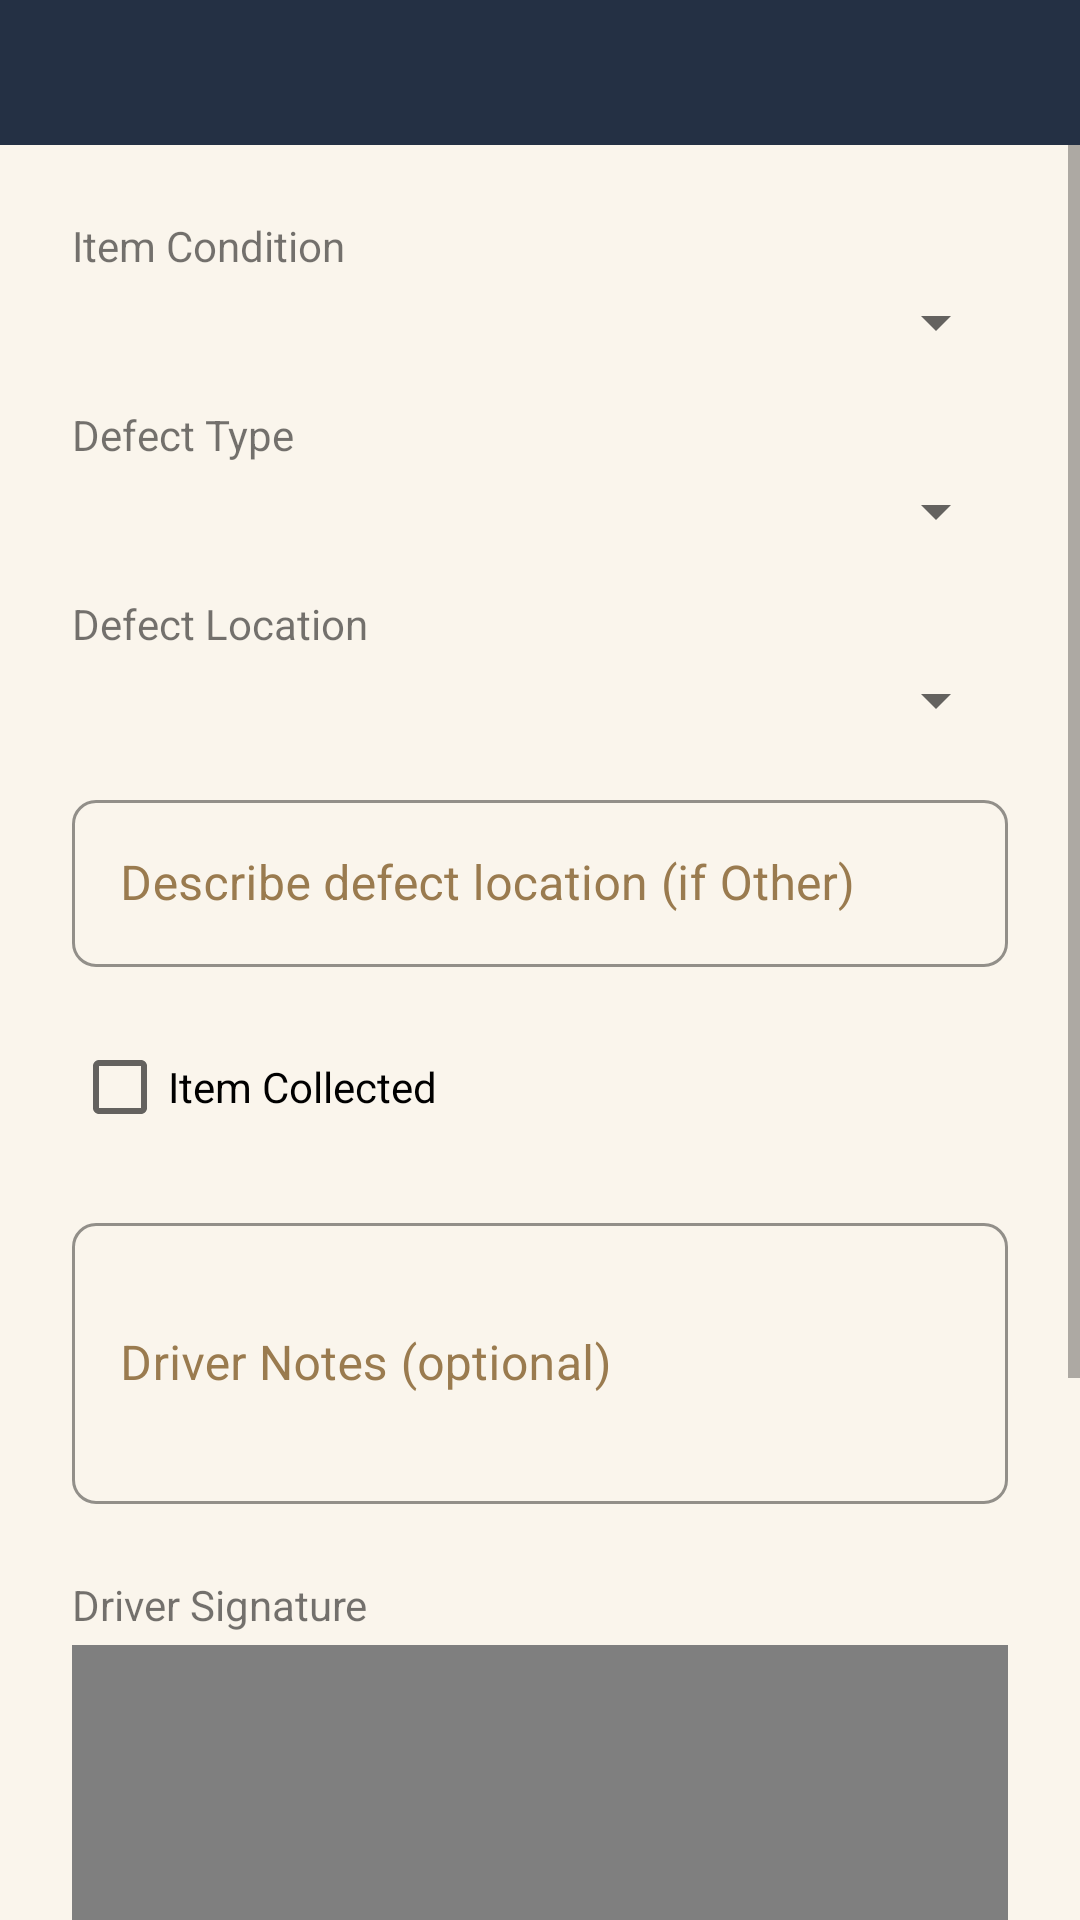

Write the Android layout XML for this screen, with the resource values it uses.
<!-- AndroidManifest.xml: application theme Theme.DriverApp -->
<!-- res/layout/activity_pickup_confirmation.xml -->
<?xml version="1.0" encoding="utf-8"?>
<LinearLayout xmlns:android="http://schemas.android.com/apk/res/android"
    android:layout_width="match_parent"
    android:layout_height="match_parent"
    android:orientation="vertical"
    android:background="@color/drb_cream_bg">

    <include layout="@layout/include_drb_header"/>

    <ScrollView
        android:layout_width="match_parent"
        android:layout_height="0dp"
        android:layout_weight="1">

        <LinearLayout
            android:layout_width="match_parent"
            android:layout_height="wrap_content"
            android:orientation="vertical"
            android:padding="24dp">

            <TextView
                android:layout_width="wrap_content"
                android:layout_height="wrap_content"
                android:text="@string/item_condition_label"
                android:textSize="14sp"
                android:layout_marginBottom="4dp"/>

            <Spinner
                android:id="@+id/spinnerCondition"
                android:layout_width="match_parent"
                android:layout_height="wrap_content"
                android:layout_marginBottom="16dp"/>

            <TextView
                android:layout_width="wrap_content"
                android:layout_height="wrap_content"
                android:text="@string/defect_type_label"
                android:textSize="14sp"
                android:layout_marginBottom="4dp"/>

            <Spinner
                android:id="@+id/spinnerDefectType"
                android:layout_width="match_parent"
                android:layout_height="wrap_content"
                android:layout_marginBottom="16dp"/>

            <TextView
                android:layout_width="wrap_content"
                android:layout_height="wrap_content"
                android:text="@string/defect_location_label"
                android:textSize="14sp"
                android:layout_marginBottom="4dp"/>

            <Spinner
                android:id="@+id/spinnerDefectLocation"
                android:layout_width="match_parent"
                android:layout_height="wrap_content"
                android:layout_marginBottom="16dp"/>

            <com.google.android.material.textfield.TextInputLayout
                android:layout_width="match_parent"
                android:layout_height="wrap_content"
                android:hint="@string/defect_location_other_hint"
                style="@style/DrbTextInputLayout"
                android:layout_marginBottom="16dp">

                <com.google.android.material.textfield.TextInputEditText
                    android:id="@+id/etDefectLocationOther"
                    android:layout_width="match_parent"
                    android:layout_height="wrap_content"
                    android:inputType="text"/>
            </com.google.android.material.textfield.TextInputLayout>

            <CheckBox
                android:id="@+id/cbItemCollected"
                android:layout_width="wrap_content"
                android:layout_height="wrap_content"
                android:text="Item Collected"
                android:layout_marginBottom="16dp"/>

            <com.google.android.material.textfield.TextInputLayout
                android:layout_width="match_parent"
                android:layout_height="wrap_content"
                android:hint="Driver Notes (optional)"
                style="@style/DrbTextInputLayout"
                android:layout_marginBottom="24dp">

                <com.google.android.material.textfield.TextInputEditText
                    android:id="@+id/etNotes"
                    android:layout_width="match_parent"
                    android:layout_height="wrap_content"
                    android:inputType="textMultiLine"
                    android:minLines="3"/>
            </com.google.android.material.textfield.TextInputLayout>

            <TextView
                android:layout_width="wrap_content"
                android:layout_height="wrap_content"
                android:text="@string/signature_label"
                android:textSize="14sp"
                android:layout_marginBottom="4dp"/>

            <com.drb.driver.ui.SignatureView
                android:id="@+id/signatureView"
                android:layout_width="match_parent"
                android:layout_height="200dp"
                android:background="@color/drb_surface"
                android:layout_marginBottom="8dp"/>

            <Button
                android:id="@+id/btnClearSignature"
                android:layout_width="wrap_content"
                android:layout_height="wrap_content"
                android:text="@string/signature_clear"
                style="@style/DrbButton.Outlined"
                android:layout_marginBottom="24dp"/>

            <Button
                android:id="@+id/btnConfirm"
                android:layout_width="match_parent"
                android:layout_height="wrap_content"
                android:text="@string/confirm_pickup_btn"
                style="@style/DrbButton.Primary"
                android:enabled="false"/>

        </LinearLayout>
    </ScrollView>
</LinearLayout>
<!-- res/layout/include_drb_header.xml (included above) -->
<?xml version="1.0" encoding="utf-8"?>
<LinearLayout xmlns:android="http://schemas.android.com/apk/res/android"
    android:layout_width="match_parent"
    android:layout_height="wrap_content"
    android:orientation="horizontal"
    android:background="@color/drb_navy"
    android:gravity="center_vertical"
    android:paddingStart="@dimen/drb_spacing_md"
    android:paddingEnd="@dimen/drb_header_padding_horizontal"
    android:paddingTop="10dp"
    android:paddingBottom="@dimen/drb_header_padding_vertical">

    <TextView
        android:id="@+id/headerBack"
        android:layout_width="wrap_content"
        android:layout_height="wrap_content"
        android:text="←"
        android:textColor="@color/white"
        android:textSize="24sp"
        android:paddingStart="2dp"
        android:paddingEnd="@dimen/drb_spacing_md"
        android:contentDescription="Back"
        android:visibility="gone"/>

    <TextView
        android:id="@+id/tvHeaderTitle"
        android:layout_width="0dp"
        android:layout_height="wrap_content"
        android:layout_weight="1"
        style="@style/DrbText.Header"/>

    <TextView
        android:id="@+id/tvHeaderAction"
        android:layout_width="wrap_content"
        android:layout_height="wrap_content"
        android:text="@string/logout"
        android:textColor="@color/drb_text_header_muted"
        android:textSize="@dimen/drb_text_caption"
        android:padding="4dp"
        android:visibility="gone"/>
</LinearLayout>
<!-- resources referenced by this layout -->
<resources>
  <color name="drb_cream_bg">#faf5ec</color>
  <color name="drb_navy">#243044</color>
  <color name="drb_surface">#FFFFFF</color>
  <color name="drb_text_header_muted">#e6e0d4</color>
  <color name="white">#FFFFFFFF</color>
  <dimen name="drb_header_padding_horizontal">18dp</dimen>
  <dimen name="drb_header_padding_vertical">14dp</dimen>
  <dimen name="drb_spacing_md">12dp</dimen>
  <dimen name="drb_text_caption">13sp</dimen>
  <string name="confirm_pickup_btn">Confirm Pickup</string>
  <string name="defect_location_label">Defect Location</string>
  <string name="defect_location_other_hint">Describe defect location (if Other)</string>
  <string name="defect_type_label">Defect Type</string>
  <string name="item_condition_label">Item Condition</string>
  <string name="logout">Logout</string>
  <string name="signature_clear">Clear Signature</string>
  <string name="signature_label">Driver Signature</string>
  <style name="DrbButton.Outlined" parent="Widget.MaterialComponents.Button.OutlinedButton">
          <item name="android:textColor">@color/drb_gold</item>
          <item name="android:backgroundTint">@color/white</item>
          <item name="strokeColor">@color/drb_gold</item>
          <item name="strokeWidth">2dp</item>
          <item name="android:textAllCaps">false</item>
          <item name="cornerRadius">@dimen/drb_radius_sm</item>
      </style>
  <style name="DrbButton.Primary" parent="Widget.MaterialComponents.Button">
          <item name="android:backgroundTint">@color/drb_navy</item>
          <item name="android:textColor">@color/white</item>
          <item name="android:textAllCaps">false</item>
          <item name="android:textStyle">bold</item>
          <item name="android:textSize">@dimen/drb_text_body</item>
          <item name="cornerRadius">@dimen/drb_radius_pill</item>
          <item name="android:minHeight">48dp</item>
      </style>
  <style name="DrbText.Header" parent="TextAppearance.MaterialComponents.Subtitle1">
          <item name="android:textSize">@dimen/drb_text_header</item>
          <item name="android:textStyle">bold</item>
          <item name="android:textColor">@color/white</item>
      </style>
  <style name="DrbTextInputLayout" parent="Widget.MaterialComponents.TextInputLayout.OutlinedBox">
          <item name="boxStrokeColor">@color/drb_border_warm</item>
          <item name="boxCornerRadiusTopStart">@dimen/drb_radius_sm</item>
          <item name="boxCornerRadiusTopEnd">@dimen/drb_radius_sm</item>
          <item name="boxCornerRadiusBottomStart">@dimen/drb_radius_sm</item>
          <item name="boxCornerRadiusBottomEnd">@dimen/drb_radius_sm</item>
          <item name="android:textColorHint">@color/drb_gold</item>
      </style>
  <style name="Theme.DriverApp" parent="Theme.MaterialComponents.DayNight.NoActionBar">
          <item name="colorPrimary">@color/drb_navy</item>
          <item name="colorPrimaryVariant">@color/drb_navy_dark</item>
          <item name="colorOnPrimary">@color/white</item>
          <item name="colorSecondary">@color/drb_gold</item>
          <item name="colorSecondaryVariant">@color/drb_gold_muted</item>
          <item name="colorOnSecondary">@color/white</item>
          <item name="android:statusBarColor">@color/drb_navy</item>
          <item name="android:windowBackground">@color/drb_cream_bg</item>
          <item name="android:fontFamily">sans-serif</item>
      </style>
  <color name="drb_gold">#9a7b4f</color>
  <dimen name="drb_radius_sm">8dp</dimen>
  <dimen name="drb_text_body">15sp</dimen>
  <dimen name="drb_radius_pill">24dp</dimen>
  <dimen name="drb_text_header">18sp</dimen>
  <color name="drb_border_warm">#e7e0d2</color>
  <color name="drb_navy_dark">#15202e</color>
  <color name="drb_gold_muted">#8a7149</color>
</resources>
